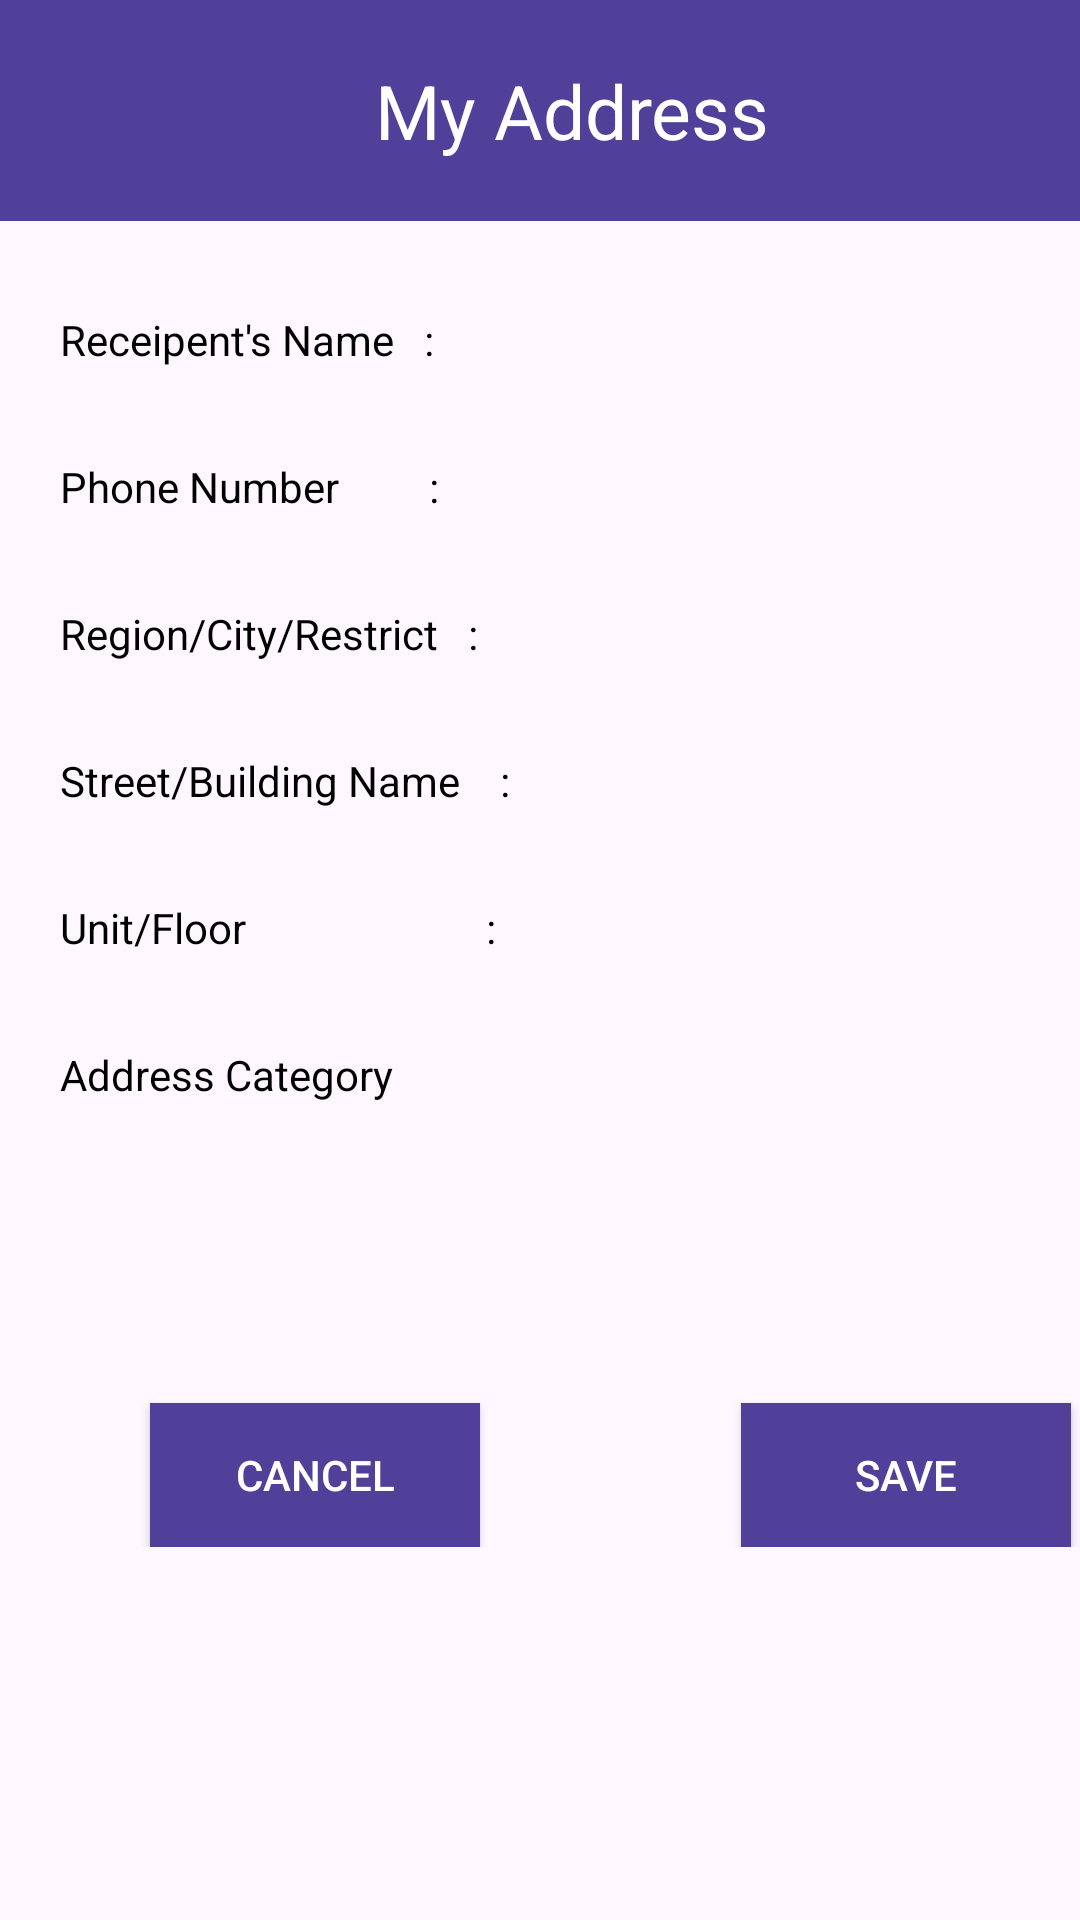

Android layout source for this screen:
<!-- AndroidManifest.xml: application theme Theme.Computer_Shop -->
<!-- res/layout/activity_showdetailsmyaddress.xml -->
<?xml version="1.0" encoding="utf-8"?>
<androidx.constraintlayout.widget.ConstraintLayout xmlns:android="http://schemas.android.com/apk/res/android"
    xmlns:app="http://schemas.android.com/apk/res-auto"
    xmlns:tools="http://schemas.android.com/tools"
    android:layout_width="match_parent"
    android:layout_height="match_parent"
    tools:context=".showdetailsmyaddress">

    <TableLayout
        android:layout_width="match_parent"
        android:layout_height="match_parent">

        <TableRow
            android:layout_width="match_parent"
            android:layout_height="match_parent"
            android:background="#504099">

            <TextView
                android:id="@+id/textView2"
                android:layout_width="wrap_content"
                android:layout_height="wrap_content"
                android:layout_marginLeft="125dp"
                android:layout_marginTop="20dp"
                android:layout_marginBottom="20dp"
                android:text="My Address"
                android:gravity="center"
                android:textSize="25dp"
                android:textColor="@color/white"/>

            <Space
                android:layout_width="wrap_content"
                android:layout_height="wrap_content" />
        </TableRow>

        <TableRow
            android:layout_width="match_parent"
            android:layout_height="match_parent" >

            <TextView
                android:id="@+id/textView23"
                android:layout_width="wrap_content"
                android:layout_height="wrap_content"
                android:layout_marginLeft="20dp"
                android:layout_marginTop="30dp"
                android:text="Receipent's Name   :"
                android:textColor="@color/black"/>

            <TextView
                android:id="@+id/username"
                android:layout_width="wrap_content"
                android:layout_height="wrap_content"
                android:layout_marginTop="30dp"
                android:layout_marginLeft="-90dp"
                android:text="" />

            <Space
                android:layout_width="wrap_content"
                android:layout_height="wrap_content" />
        </TableRow>

        <TableRow
            android:layout_width="match_parent"
            android:layout_height="match_parent" >

            <TextView
                android:id="@+id/textView25"
                android:layout_width="wrap_content"
                android:layout_height="wrap_content"
                android:layout_marginLeft="20dp"
                android:layout_marginTop="30dp"
                android:text="Phone Number         :  "
                android:textColor="@color/black"/>

            <TextView
                android:id="@+id/contact"
                android:layout_width="wrap_content"
                android:layout_height="wrap_content"
                android:layout_marginTop="30dp"
                android:layout_marginLeft="-90dp"
                android:text="" />

            <Space
                android:layout_width="wrap_content"
                android:layout_height="wrap_content" />
        </TableRow>

        <TableRow
            android:layout_width="match_parent"
            android:layout_height="match_parent" >

            <TextView
                android:id="@+id/textView26"
                android:layout_width="wrap_content"
                android:layout_height="wrap_content"
                android:layout_marginLeft="20dp"
                android:layout_marginTop="30dp"
                android:text="Region/City/Restrict   :"
                android:textColor="@color/black"/>

            <TextView
                android:id="@+id/city"
                android:layout_width="wrap_content"
                android:layout_height="wrap_content"
                android:layout_marginTop="30dp"
                android:layout_marginLeft="-90dp"
                android:text="" />

            <Space
                android:layout_width="wrap_content"
                android:layout_height="wrap_content" />

        </TableRow>

        <TableRow
            android:layout_width="match_parent"
            android:layout_height="match_parent" >

            <TextView
                android:id="@+id/textView27"
                android:layout_width="wrap_content"
                android:layout_height="wrap_content"
                android:layout_marginLeft="20dp"
                android:layout_marginTop="30dp"
                android:text="Street/Building Name    :"
                android:textColor="@color/black"/>

            <TextView
                android:id="@+id/street"
                android:layout_width="wrap_content"
                android:layout_height="wrap_content"
                android:layout_marginTop="30dp"
                android:layout_marginLeft="-80dp"
                android:text="" />

            <Space
                android:layout_width="wrap_content"
                android:layout_height="wrap_content" />
        </TableRow>

        <TableRow
            android:layout_width="match_parent"
            android:layout_height="match_parent" >

            <TextView
                android:id="@+id/textView28"
                android:layout_width="wrap_content"
                android:layout_height="wrap_content"
                android:layout_marginLeft="20dp"
                android:layout_marginTop="30dp"
                android:text="Unit/Floor                        :"
                android:textColor="@color/black"/>

            <TextView
                android:id="@+id/unit"
                android:layout_width="wrap_content"
                android:layout_height="wrap_content"
                android:layout_marginTop="30dp"
                android:layout_marginLeft="-90dp"
                android:text="" />

            <Space
                android:layout_width="wrap_content"
                android:layout_height="wrap_content" />
        </TableRow>

        <TableRow
            android:layout_width="match_parent"
            android:layout_height="match_parent" >

            <TextView
                android:id="@+id/textView29"
                android:layout_width="wrap_content"
                android:layout_height="wrap_content"
                android:layout_marginLeft="20dp"
                android:layout_marginTop="30dp"
                android:text="Address Category"
                android:textColor="@color/black"/>

            <TextView
                android:id="@+id/textView49"
                android:layout_width="wrap_content"
                android:layout_height="wrap_content"
                android:layout_marginTop="30dp"
                android:layout_marginLeft="-90dp"
                android:text="" />

            <Space
                android:layout_width="wrap_content"
                android:layout_height="wrap_content" />

        </TableRow>

        <TableRow
            android:layout_width="match_parent"
            android:layout_height="match_parent" >

            <LinearLayout
                android:layout_width="217dp"
                android:layout_height="match_parent"
                android:orientation="horizontal">

                <Button
                    android:id="@+id/button2"
                    android:layout_width="110dp"
                    android:layout_height="wrap_content"
                    android:layout_marginLeft="50dp"
                    android:layout_marginTop="100dp"
                    android:background="#504099"
                    android:onClick="cancel"
                    android:text="Cancel"
                    android:textColor="@color/white" />

            </LinearLayout>

            <Button
                android:id="@+id/button4"
                android:layout_width="110dp"
                android:layout_height="wrap_content"
                android:layout_marginLeft="-10dp"
                android:layout_marginTop="100dp"
                android:background="#504099"
                android:onClick="save"
                android:text="Save"
                android:textColor="@color/white" />
        </TableRow>

    </TableLayout>

</androidx.constraintlayout.widget.ConstraintLayout>
<!-- resources referenced by this layout -->
<resources>
  <style name="Theme.Computer_Shop" parent="Base.Theme.Computer_Shop" />
  <style name="Base.Theme.Computer_Shop" parent="Theme.Material3.DayNight.NoActionBar">
          
          
      </style>
  <!-- not gathered from this repository: default colours our renderer supplied (Android Studio template values) -->
  <color name="black">#FF000000</color>
  <color name="white">#FFFFFFFF</color>
</resources>
